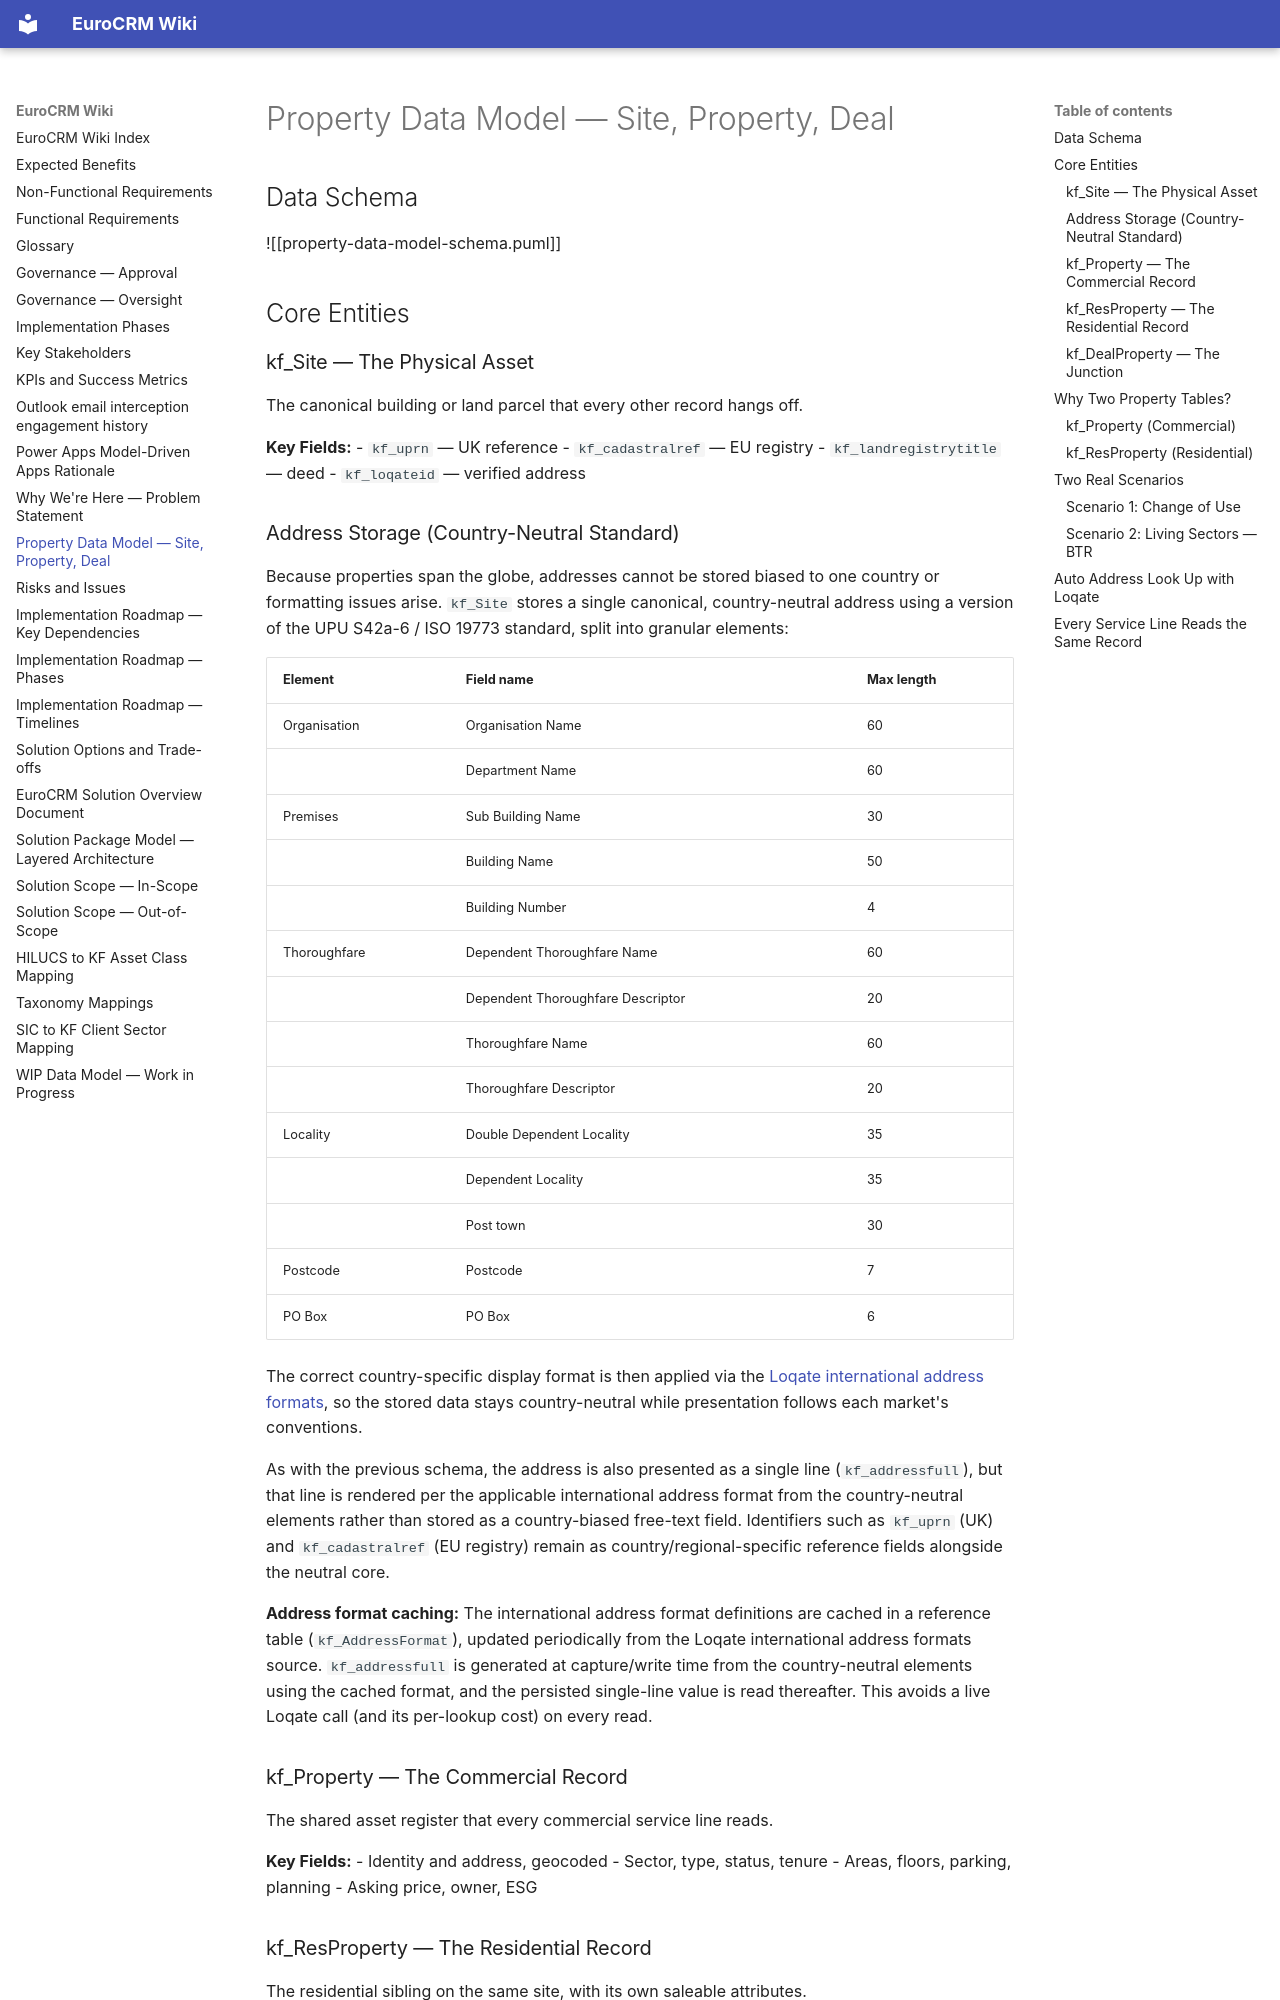

repository: newportg/POC-EuroCRM · page: property-data-model/index.html · generator: mkdocs

---
parent:"[[solution-overview]]"
source: European CRM Architecture Review 2.pdf
---

# Property Data Model — Site, Property, Deal

## Data Schema

![[property-data-model-schema.puml]]

## Core Entities

### kf_Site — The Physical Asset

The canonical building or land parcel that every other record hangs off.

**Key Fields:**
- `kf_uprn` — UK reference
- `kf_cadastralref` — EU registry
- `kf_landregistrytitle` — deed
- `kf_loqateid` — verified address

### Address Storage (Country-Neutral Standard)

Because properties span the globe, addresses cannot be stored biased to one country or formatting issues arise. `kf_Site` stores a single canonical, country-neutral address using a version of the UPU S42a-6 / ISO 19773 standard, split into granular elements:

| Element | Field name | Max length |
| ------- | ---------- | ---------- |
| Organisation | Organisation Name | 60 |
|  | Department Name | 60 |
| Premises | Sub Building Name | 30 |
|  | Building Name | 50 |
|  | Building Number | 4 |
| Thoroughfare | Dependent Thoroughfare Name | 60 |
|  | Dependent Thoroughfare Descriptor | 20 |
|  | Thoroughfare Name | 60 |
|  | Thoroughfare Descriptor | 20 |
| Locality | Double Dependent Locality | 35 |
|  | Dependent Locality | 35 |
|  | Post town | 30 |
| Postcode | Postcode | 7 |
| PO Box | PO Box | 6 |

The correct country-specific display format is then applied via the [Loqate international address formats](https://docs.loqate.com/data-coverage/loqate-international-address-formats#loqate-international-address-formats), so the stored data stays country-neutral while presentation follows each market's conventions.

As with the previous schema, the address is also presented as a single line (`kf_addressfull`), but that line is rendered per the applicable international address format from the country-neutral elements rather than stored as a country-biased free-text field. Identifiers such as `kf_uprn` (UK) and `kf_cadastralref` (EU registry) remain as country/regional-specific reference fields alongside the neutral core.

**Address format caching:** The international address format definitions are cached in a reference table (`kf_AddressFormat`), updated periodically from the Loqate international address formats source. `kf_addressfull` is generated at capture/write time from the country-neutral elements using the cached format, and the persisted single-line value is read thereafter. This avoids a live Loqate call (and its per-lookup cost) on every read.

### kf_Property — The Commercial Record

The shared asset register that every commercial service line reads.

**Key Fields:**
- Identity and address, geocoded
- Sector, type, status, tenure
- Areas, floors, parking, planning
- Asking price, owner, ESG
